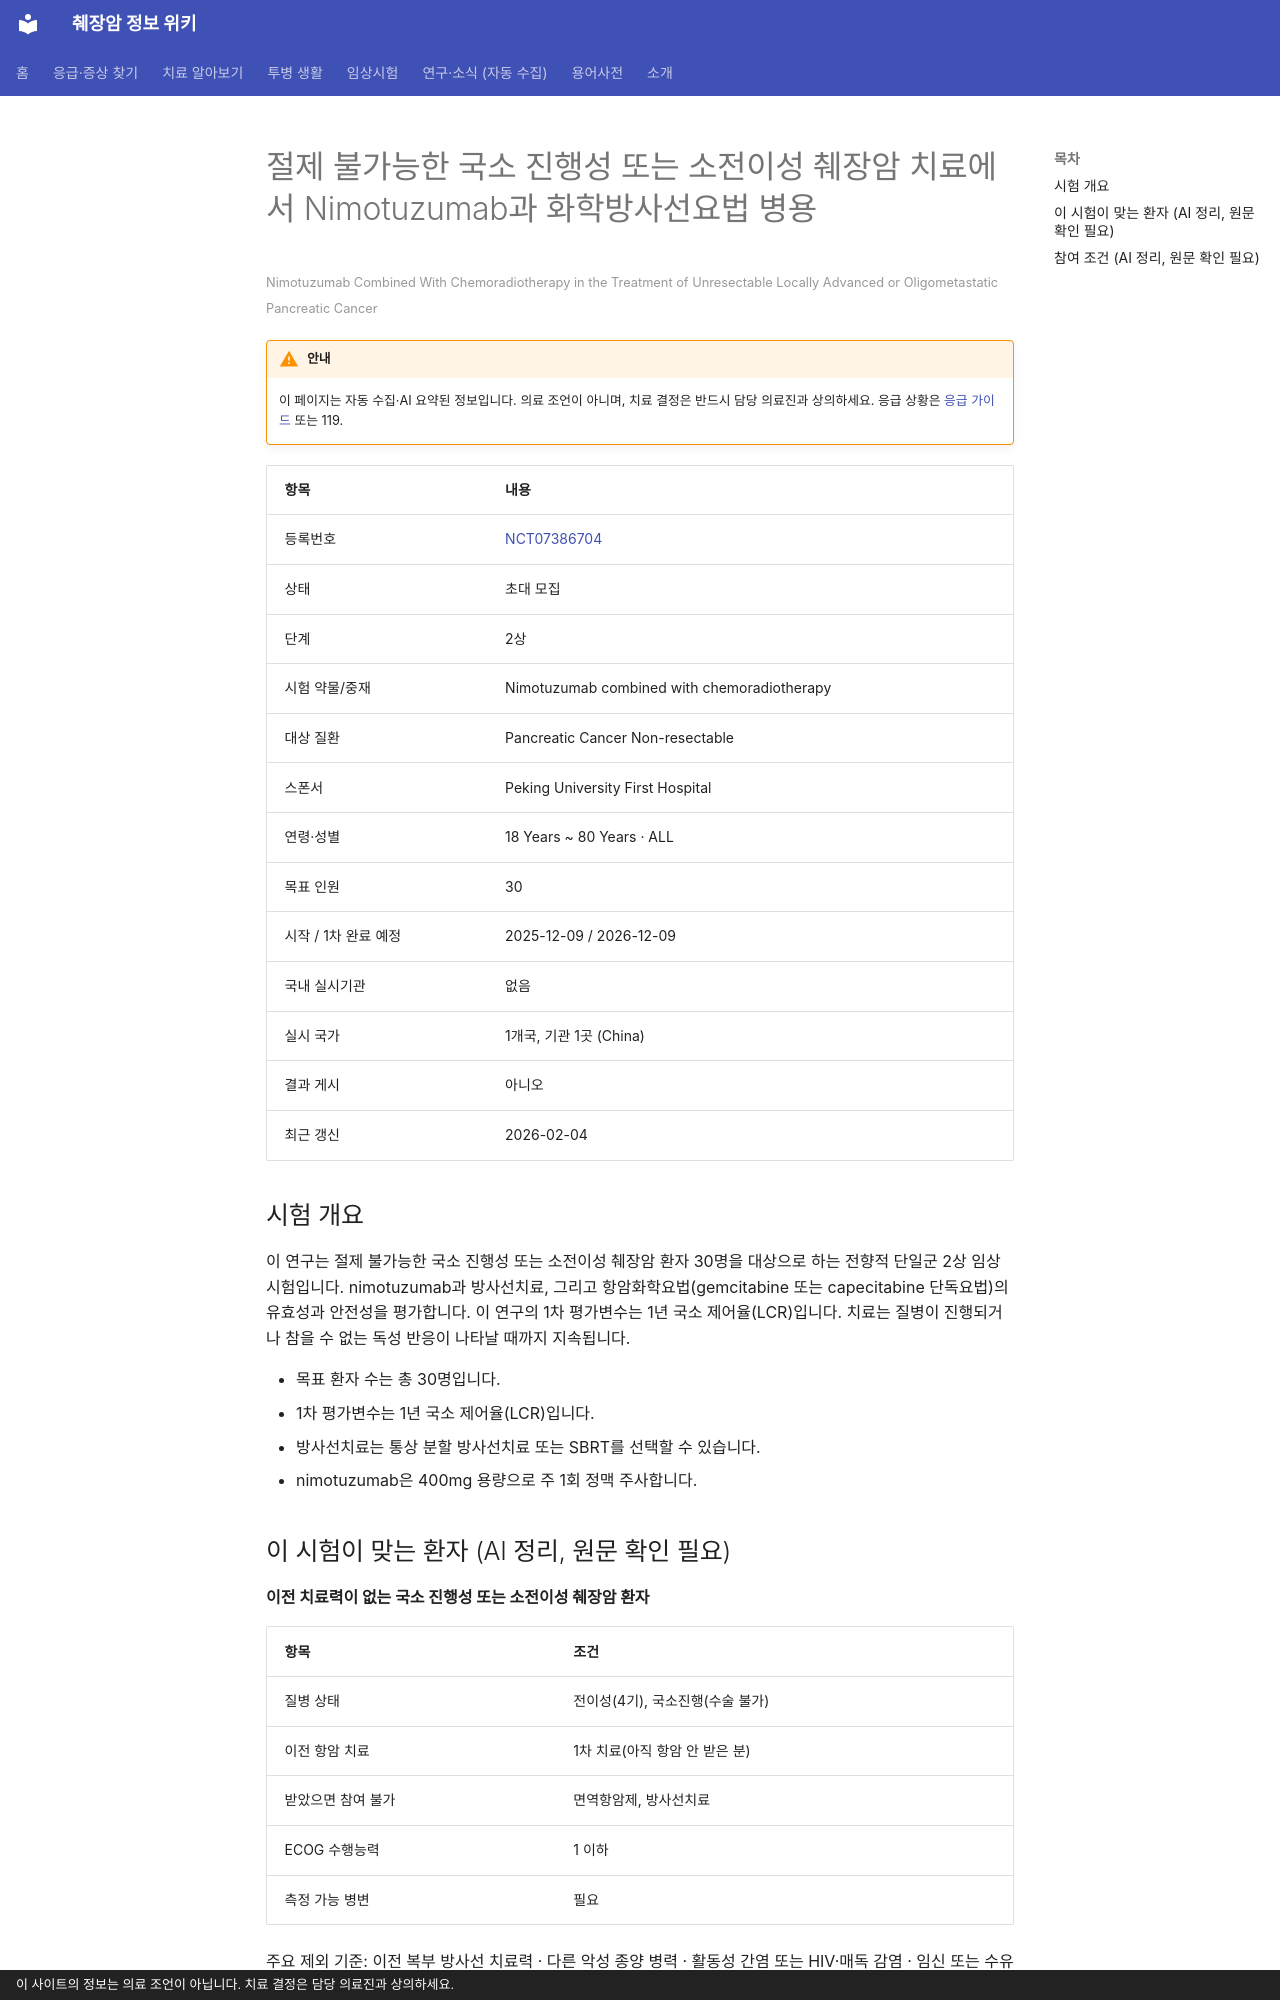

repository: hizorro88-rgb/papersearcher · page: _generated/trials/NCT07386704/index.html · generator: mkdocs · copyright: 이 사이트의 정보는 의료 조언이 아닙니다. 치료 결정은 담당 의료진과 상의하세요.

---
title: "NCT07386704 절제 불가능한 국소 진행성 또는 소전이성 췌장암 치료에서 Nimotuzumab과 화학방사선요법 병용"
description: "2상 · 초대 모집"
comments: true
search:
  boost: 0.4
---

# 절제 불가능한 국소 진행성 또는 소전이성 췌장암 치료에서 Nimotuzumab과 화학방사선요법 병용

<small>Nimotuzumab Combined With Chemoradiotherapy in the Treatment of Unresectable Locally Advanced or Oligometastatic Pancreatic Cancer</small>

!!! warning "안내"
    이 페이지는 자동 수집·AI 요약된 정보입니다. 의료 조언이 아니며, 치료 결정은 반드시 담당 의료진과 상의하세요. 응급 상황은 [응급 가이드](../../guides/emergency/index.md) 또는 119.

| 항목 | 내용 |
|---|---|
| 등록번호 | [NCT07386704](https://clinicaltrials.gov/study/NCT07386704) |
| 상태 | 초대 모집 |
| 단계 | 2상 |
| 시험 약물/중재 | Nimotuzumab combined with chemoradiotherapy |
| 대상 질환 | Pancreatic Cancer Non-resectable |
| 스폰서 | Peking University First Hospital |
| 연령·성별 | 18 Years ~ 80 Years · ALL |
| 목표 인원 | 30 |
| 시작 / 1차 완료 예정 | 2025-12-09 / 2026-12-09 |
| 국내 실시기관 | 없음 |
| 실시 국가 | 1개국, 기관 1곳 (China) |
| 결과 게시 | 아니오 |
| 최근 갱신 | 2026-02-04 |

## 시험 개요

이 연구는 절제 불가능한 국소 진행성 또는 소전이성 췌장암 환자 30명을 대상으로 하는 전향적 단일군 2상 임상시험입니다. nimotuzumab과 방사선치료, 그리고 항암화학요법(gemcitabine 또는 capecitabine 단독요법)의 유효성과 안전성을 평가합니다. 이 연구의 1차 평가변수는 1년 국소 제어율(LCR)입니다. 치료는 질병이 진행되거나 참을 수 없는 독성 반응이 나타날 때까지 지속됩니다.

- 목표 환자 수는 총 30명입니다.
- 1차 평가변수는 1년 국소 제어율(LCR)입니다.
- 방사선치료는 통상 분할 방사선치료 또는 SBRT를 선택할 수 있습니다.
- nimotuzumab은 400mg 용량으로 주 1회 정맥 주사합니다.

## 이 시험이 맞는 환자 (AI 정리, 원문 확인 필요)

**이전 치료력이 없는 국소 진행성 또는 소전이성 췌장암 환자**

| 항목 | 조건 |
|---|---|
| 질병 상태 | 전이성(4기), 국소진행(수술 불가) |
| 이전 항암 치료 | 1차 치료(아직 항암 안 받은 분) |
| 받았으면 참여 불가 | 면역항암제, 방사선치료 |
| ECOG 수행능력 | 1 이하 |
| 측정 가능 병변 | 필요 |

주요 제외 기준: 이전 복부 방사선 치료력 · 다른 악성 종양 병력 · 활동성 간염 또는 HIV·매독 감염 · 임신 또는 수유 중인 여성

내 상황에 맞는지 한 번에 보려면 [맞춤 임상시험 찾기](../../guides/trials/finder.md).
